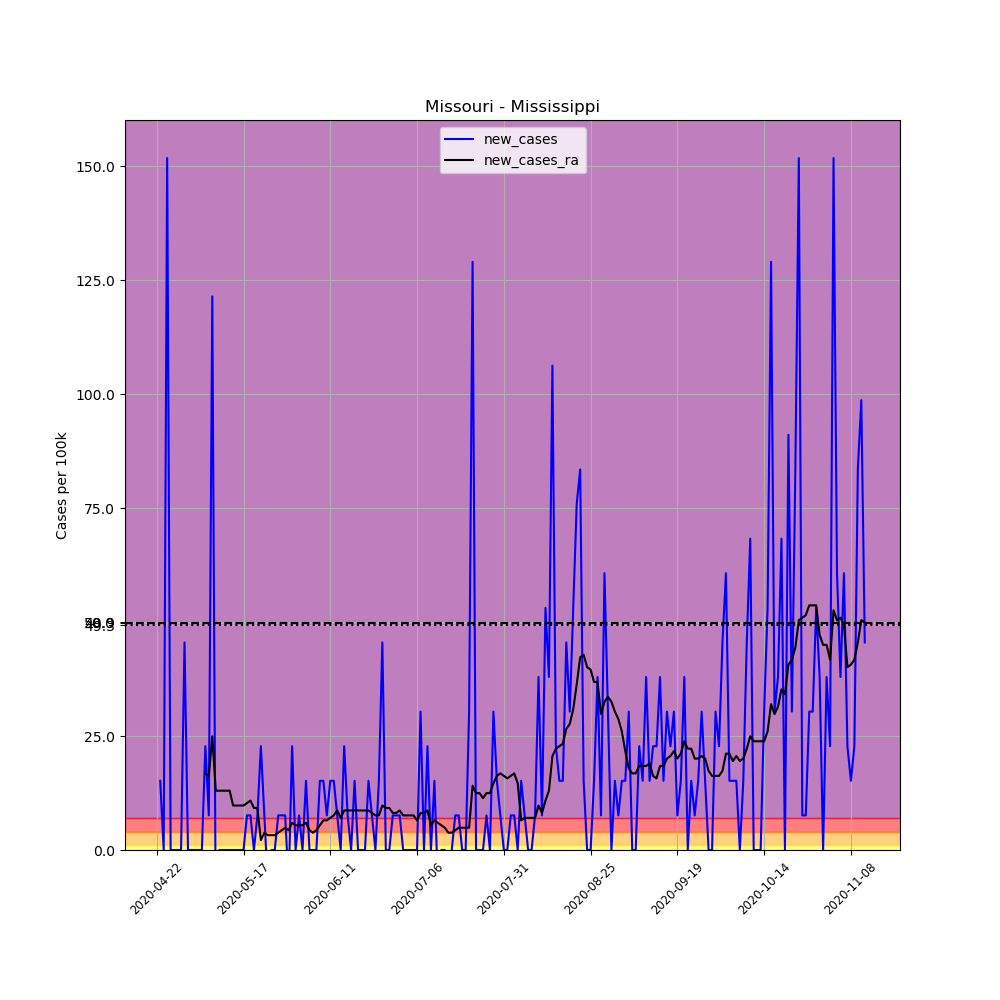

The file beside this chart, header and first rows:
, date, county, state, fips, cases, deaths, COUNTY, STNAME, CTYNAME, POPESTIMATE2019, per_100k, new_cases, new_cases_ra
641932, 2020-04-22, Mississippi, Missouri, 29133, 1, 0, 133, Missouri, Mississippi, 13180, 7.587, , 
641933, 2020-04-23, Mississippi, Missouri, 29133, 3, 0, 133, Missouri, Mississippi, 13180, 22.76, 15.17, 
641934, 2020-04-24, Mississippi, Missouri, 29133, 3, 0, 133, Missouri, Mississippi, 13180, 22.76, 0.0, 
641935, 2020-04-25, Mississippi, Missouri, 29133, 23, 0, 133, Missouri, Mississippi, 13180, 174.5, 151.7, 
641936, 2020-04-26, Mississippi, Missouri, 29133, 23, 0, 133, Missouri, Mississippi, 13180, 174.5, 0.0, 
641937, 2020-04-27, Mississippi, Missouri, 29133, 23, 0, 133, Missouri, Mississippi, 13180, 174.5, 0.0, 
641938, 2020-04-28, Mississippi, Missouri, 29133, 23, 0, 133, Missouri, Mississippi, 13180, 174.5, 0.0, 
641939, 2020-04-29, Mississippi, Missouri, 29133, 23, 0, 133, Missouri, Mississippi, 13180, 174.5, 0.0, 
641940, 2020-04-30, Mississippi, Missouri, 29133, 29, 0, 133, Missouri, Mississippi, 13180, 220, 45.52, 
641941, 2020-05-01, Mississippi, Missouri, 29133, 29, 0, 133, Missouri, Mississippi, 13180, 220, 0.0, 
641942, 2020-05-02, Mississippi, Missouri, 29133, 29, 0, 133, Missouri, Mississippi, 13180, 220, 0.0, 
641943, 2020-05-03, Mississippi, Missouri, 29133, 29, 0, 133, Missouri, Mississippi, 13180, 220, 0.0, 
641944, 2020-05-04, Mississippi, Missouri, 29133, 29, 0, 133, Missouri, Mississippi, 13180, 220, 0.0, 
641945, 2020-05-05, Mississippi, Missouri, 29133, 29, 0, 133, Missouri, Mississippi, 13180, 220, 0.0, 
641946, 2020-05-06, Mississippi, Missouri, 29133, 32, 0, 133, Missouri, Mississippi, 13180, 242.8, 22.76, 16.8
641947, 2020-05-07, Mississippi, Missouri, 29133, 33, 0, 133, Missouri, Mississippi, 13180, 250.4, 7.587, 16.26
641948, 2020-05-08, Mississippi, Missouri, 29133, 49, 0, 133, Missouri, Mississippi, 13180, 371.8, 121.4, 24.93
641949, 2020-05-09, Mississippi, Missouri, 29133, 47, 0, 133, Missouri, Mississippi, 13180, 356.6, -15.17, 13.01
641950, 2020-05-10, Mississippi, Missouri, 29133, 47, 0, 133, Missouri, Mississippi, 13180, 356.6, 0.0, 13.01
641951, 2020-05-11, Mississippi, Missouri, 29133, 47, 0, 133, Missouri, Mississippi, 13180, 356.6, 0.0, 13.01
641952, 2020-05-12, Mississippi, Missouri, 29133, 47, 0, 133, Missouri, Mississippi, 13180, 356.6, 0.0, 13.01
641953, 2020-05-13, Mississippi, Missouri, 29133, 47, 0, 133, Missouri, Mississippi, 13180, 356.6, 0.0, 13.01
641954, 2020-05-14, Mississippi, Missouri, 29133, 47, 0, 133, Missouri, Mississippi, 13180, 356.6, 0.0, 9.755
641955, 2020-05-15, Mississippi, Missouri, 29133, 47, 0, 133, Missouri, Mississippi, 13180, 356.6, 0.0, 9.755
641956, 2020-05-16, Mississippi, Missouri, 29133, 47, 0, 133, Missouri, Mississippi, 13180, 356.6, 0.0, 9.755
641957, 2020-05-17, Mississippi, Missouri, 29133, 47, 0, 133, Missouri, Mississippi, 13180, 356.6, 0.0, 9.755
641958, 2020-05-18, Mississippi, Missouri, 29133, 48, 0, 133, Missouri, Mississippi, 13180, 364.2, 7.587, 10.3
641959, 2020-05-19, Mississippi, Missouri, 29133, 49, 0, 133, Missouri, Mississippi, 13180, 371.8, 7.587, 10.84
641960, 2020-05-20, Mississippi, Missouri, 29133, 49, 0, 133, Missouri, Mississippi, 13180, 371.8, 0.0, 9.213
641961, 2020-05-21, Mississippi, Missouri, 29133, 50, 0, 133, Missouri, Mississippi, 13180, 379.4, 7.587, 9.213
641962, 2020-05-22, Mississippi, Missouri, 29133, 53, 0, 133, Missouri, Mississippi, 13180, 402.1, 22.76, 2.168
641963, 2020-05-23, Mississippi, Missouri, 29133, 54, 0, 133, Missouri, Mississippi, 13180, 409.7, 7.587, 3.794
641964, 2020-05-24, Mississippi, Missouri, 29133, 53, 0, 133, Missouri, Mississippi, 13180, 402.1, -7.587, 3.252
641965, 2020-05-25, Mississippi, Missouri, 29133, 53, 0, 133, Missouri, Mississippi, 13180, 402.1, 0.0, 3.252
641966, 2020-05-26, Mississippi, Missouri, 29133, 53, 0, 133, Missouri, Mississippi, 13180, 402.1, 0.0, 3.252
641967, 2020-05-27, Mississippi, Missouri, 29133, 54, 0, 133, Missouri, Mississippi, 13180, 409.7, 7.587, 3.794
641968, 2020-05-28, Mississippi, Missouri, 29133, 55, 0, 133, Missouri, Mississippi, 13180, 417.3, 7.587, 4.336
641969, 2020-05-29, Mississippi, Missouri, 29133, 56, 0, 133, Missouri, Mississippi, 13180, 424.9, 7.587, 4.878
641970, 2020-05-30, Mississippi, Missouri, 29133, 55, 0, 133, Missouri, Mississippi, 13180, 417.3, -7.587, 4.336
641971, 2020-05-31, Mississippi, Missouri, 29133, 58, 0, 133, Missouri, Mississippi, 13180, 440.1, 22.76, 5.961
641972, 2020-06-01, Mississippi, Missouri, 29133, 58, 0, 133, Missouri, Mississippi, 13180, 440.1, 0.0, 5.419
641973, 2020-06-02, Mississippi, Missouri, 29133, 59, 0, 133, Missouri, Mississippi, 13180, 447.6, 7.587, 5.419
641974, 2020-06-03, Mississippi, Missouri, 29133, 59, 0, 133, Missouri, Mississippi, 13180, 447.6, 0.0, 5.419
641975, 2020-06-04, Mississippi, Missouri, 29133, 61, 0, 133, Missouri, Mississippi, 13180, 462.8, 15.17, 5.961
641976, 2020-06-05, Mississippi, Missouri, 29133, 61, 0, 133, Missouri, Mississippi, 13180, 462.8, 0.0, 4.336
641977, 2020-06-06, Mississippi, Missouri, 29133, 61, 0, 133, Missouri, Mississippi, 13180, 462.8, 0.0, 3.794
641978, 2020-06-07, Mississippi, Missouri, 29133, 61, 0, 133, Missouri, Mississippi, 13180, 462.8, 0.0, 4.336
641979, 2020-06-08, Mississippi, Missouri, 29133, 63, 0, 133, Missouri, Mississippi, 13180, 478, 15.17, 5.419
641980, 2020-06-09, Mississippi, Missouri, 29133, 65, 0, 133, Missouri, Mississippi, 13180, 493.2, 15.17, 6.503
641981, 2020-06-10, Mississippi, Missouri, 29133, 66, 0, 133, Missouri, Mississippi, 13180, 500.8, 7.587, 6.503
641982, 2020-06-11, Mississippi, Missouri, 29133, 68, 0, 133, Missouri, Mississippi, 13180, 515.9, 15.17, 7.045
641983, 2020-06-12, Mississippi, Missouri, 29133, 70, 0, 133, Missouri, Mississippi, 13180, 531.1, 15.17, 7.587
641984, 2020-06-13, Mississippi, Missouri, 29133, 71, 0, 133, Missouri, Mississippi, 13180, 538.7, 7.587, 8.671
641985, 2020-06-14, Mississippi, Missouri, 29133, 71, 0, 133, Missouri, Mississippi, 13180, 538.7, 0.0, 7.045
641986, 2020-06-15, Mississippi, Missouri, 29133, 74, 0, 133, Missouri, Mississippi, 13180, 561.5, 22.76, 8.671
641987, 2020-06-16, Mississippi, Missouri, 29133, 75, 0, 133, Missouri, Mississippi, 13180, 569, 7.587, 8.671
641988, 2020-06-17, Mississippi, Missouri, 29133, 75, 0, 133, Missouri, Mississippi, 13180, 569, 0.0, 8.671
641989, 2020-06-18, Mississippi, Missouri, 29133, 77, 0, 133, Missouri, Mississippi, 13180, 584.2, 15.17, 8.671
641990, 2020-06-19, Mississippi, Missouri, 29133, 77, 0, 133, Missouri, Mississippi, 13180, 584.2, 0.0, 8.671
641991, 2020-06-20, Mississippi, Missouri, 29133, 77, 0, 133, Missouri, Mississippi, 13180, 584.2, 0.0, 8.671
... 145 more rows
